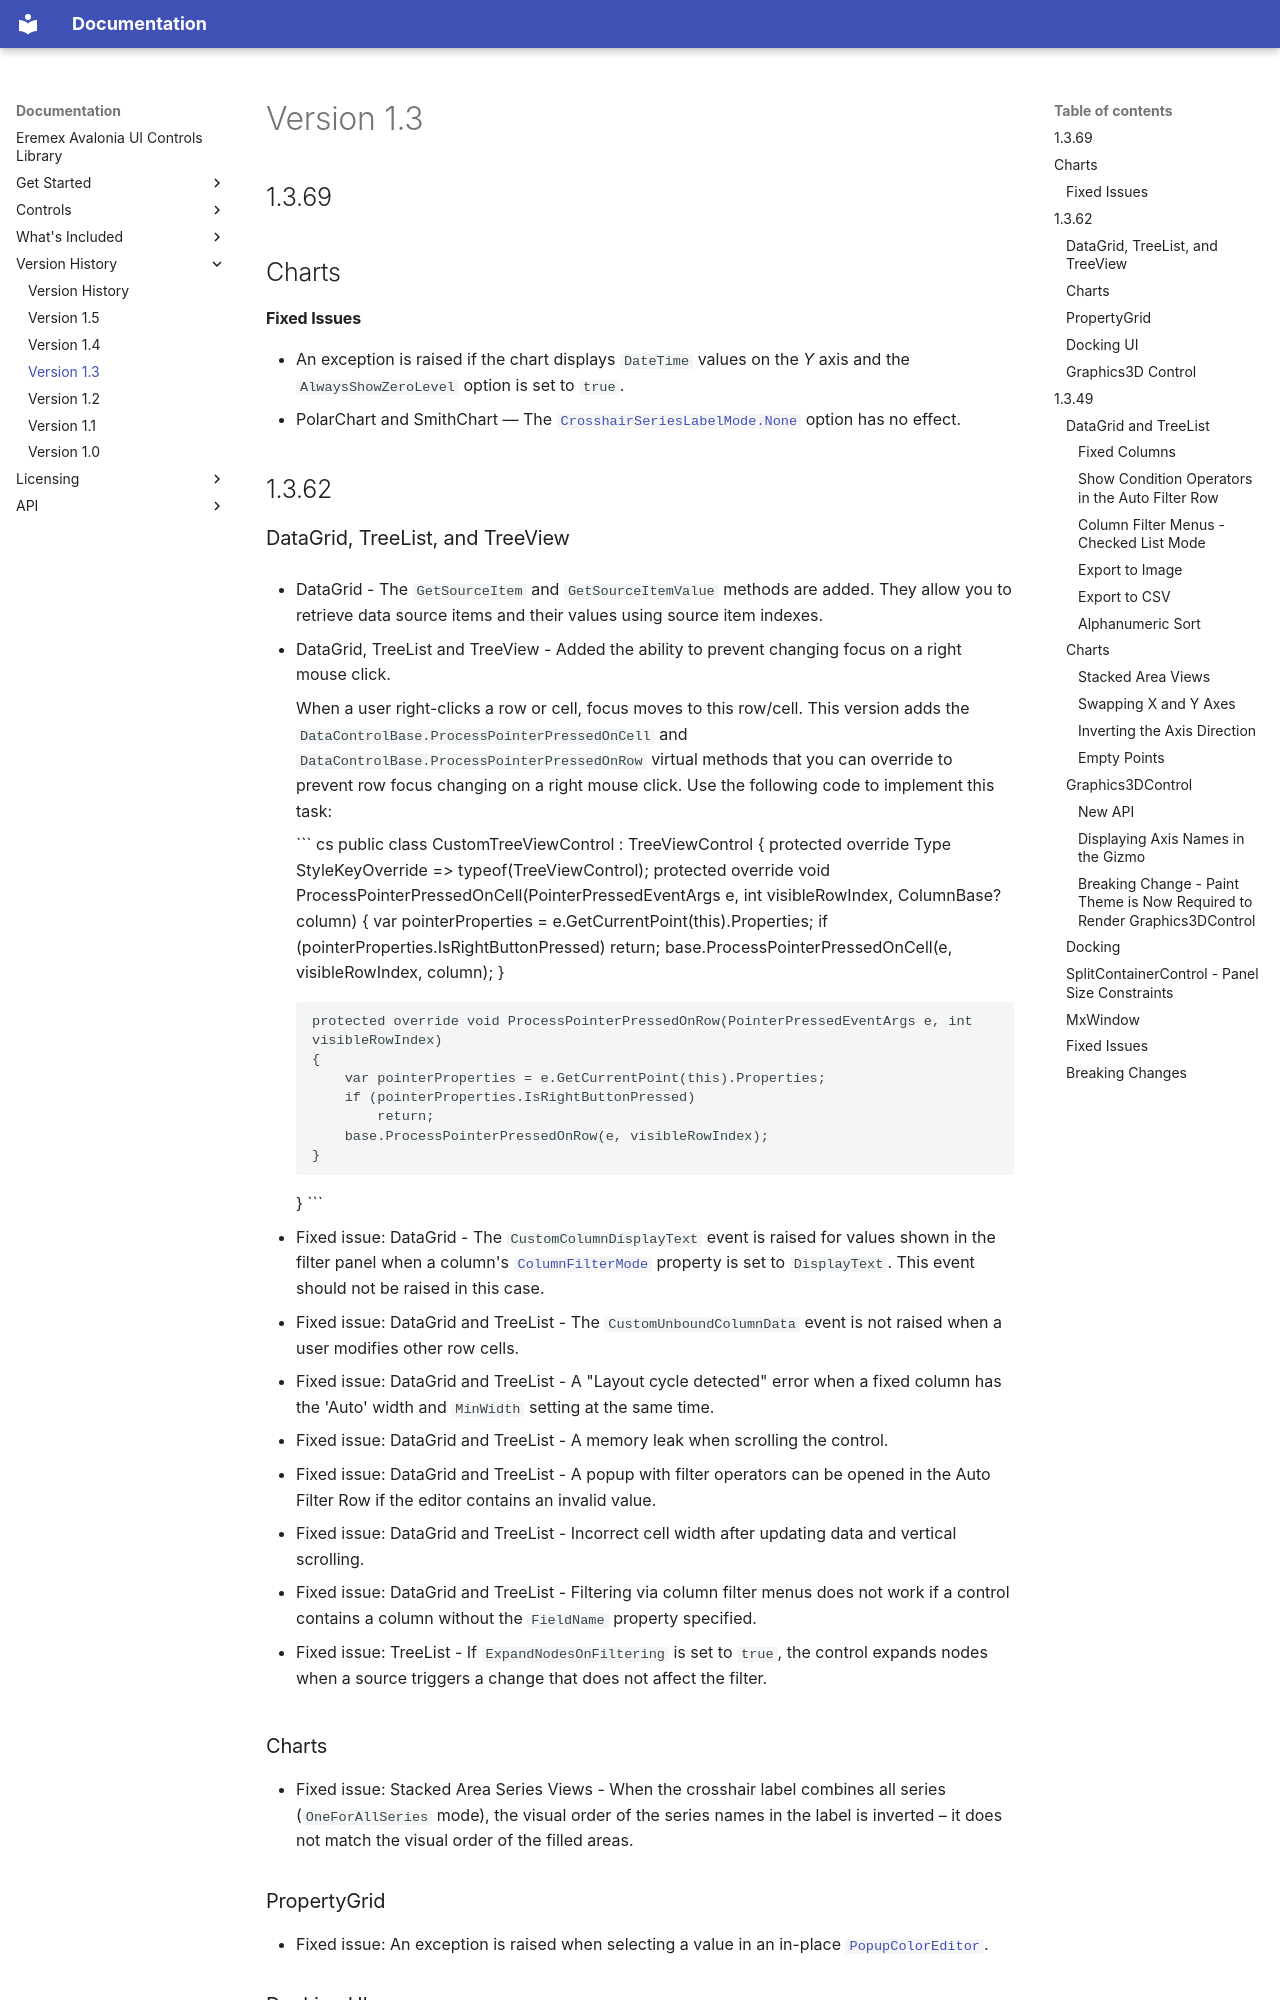

repository: Eremex/controls-doc · page: version-history/version-1.3/index.html · generator: mkdocs

---
title: Version 1.3
order: 13
seealso: []
---

# Version 1.3

## 1.3.69

## Charts

#### Fixed Issues

- An exception is raised if the chart displays `DateTime` values on the _Y_ axis and the `AlwaysShowZeroLevel` option is set to `true`.
- PolarChart and SmithChart — The [`CrosshairSeriesLabelMode.None`](../API/Eremex.AvaloniaUI.Charts/CrosshairSeriesLabelMode.md) option has no effect.


## 1.3.62
